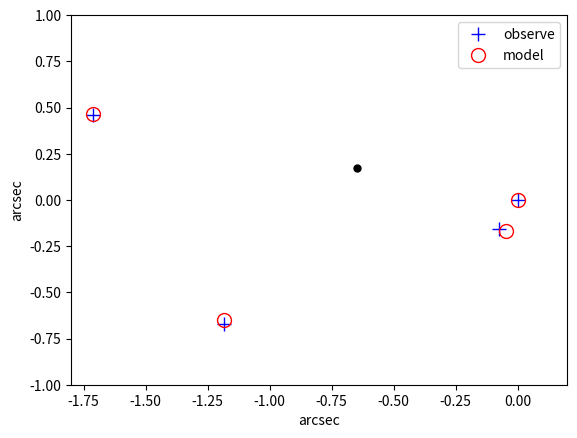

Here is the Python script that generated this plot:
import numpy as np
import matplotlib.pyplot as plt
import matplotlib.patches as mpat

## B1555
#x0=[0.0, -0.0726,-0.4117,-0.1619]
#y0=[0.0, 0.0480, -0.0280,-0.3680]

#x=[-0.4117 , -0.1743 ,0.0005,-0.0727]
#y=[-0.0283,-0.3628,0.0005 ,0.0477]

#sx,sy=-1.890538e-01,-1.449221e-01

## B0712
x0=[0.0, -0.075,-1.185,-1.71]
y0=[0.0, -0.16,-0.67,+0.46]

x=[0.0 , -0.0485 ,-1.1831,-1.7111]
y=[0.0,-0.1698,-0.6471 ,0.4626]

sx,sy=-6.471441e-01,1.721199e-01

fig=plt.figure()
plt.plot(x0,y0,'b+',ms=10,label='observe')
plt.plot(x,y,'o',ms=10,mec='r',mfc='none',label='model')
plt.plot(sx,sy,'o',ms=5,mec='k',mfc='k')

plt.xlim(-1.8,0.2)
plt.ylim(-1.0,1.0)
plt.xlabel('arcsec')
plt.ylabel('arcsec')
plt.legend()
plt.show()

